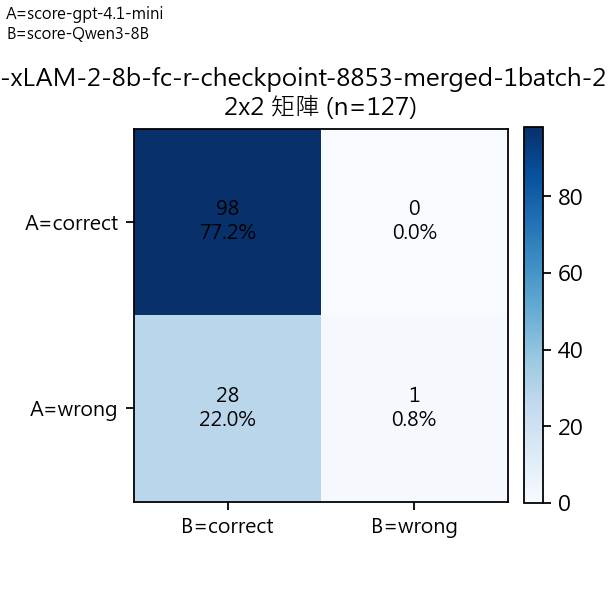

Source data for this figure (header and first rows):
A/B Mapping, A=score-gpt-4.1-mini, B=score-Qwen3-8B
A\B, correct, wrong, Row Total
correct, 98, 0, 98
wrong, 28, 1, 29
Col Total, 126, 1, 127
